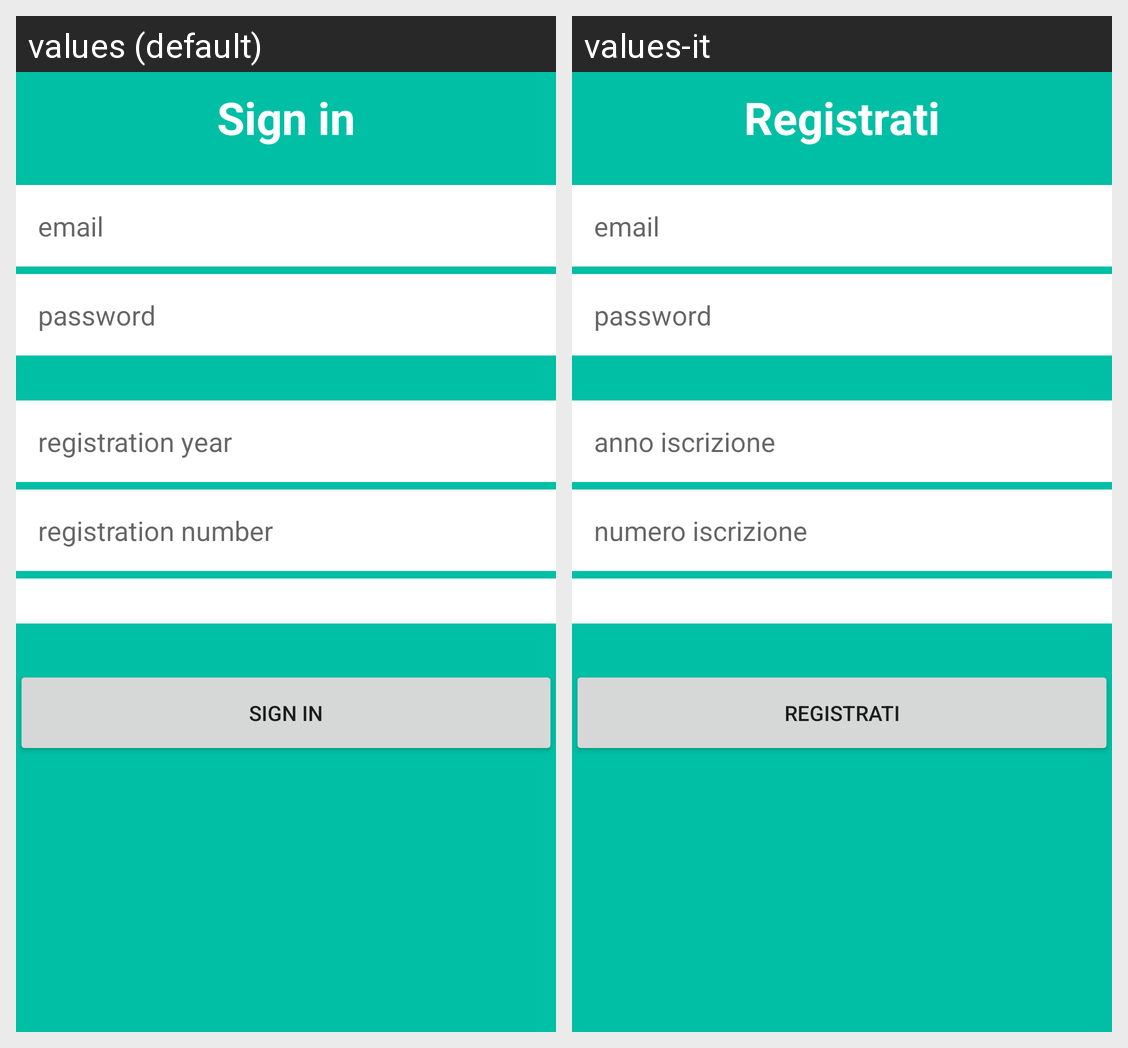

Locale-by-locale string values for the Android screen shown in this grid:
Android screen res/layout/activity_registrati.xml rendered under 2 locales, left to right: values (default), values-it. Device: Nexus 5 (rendered at 1080×1920; each locale shown at half size, 540×960, under a caption strip naming it); theme AppTheme.
Strings drawn on this screen, with the default value and each locale's value (text and hints the layout hard-codes, and strings that could not be matched under every locale, appear in the picture but are not listed):

registrati
  values: Sign in
  values-it: Registrati

email
  values: email
  values-it: email

password
  values: password
  values-it: password

anno_iscrizione
  values: registration year
  values-it: anno iscrizione

numero_iscrizione
  values: registration number
  values-it: numero iscrizione
